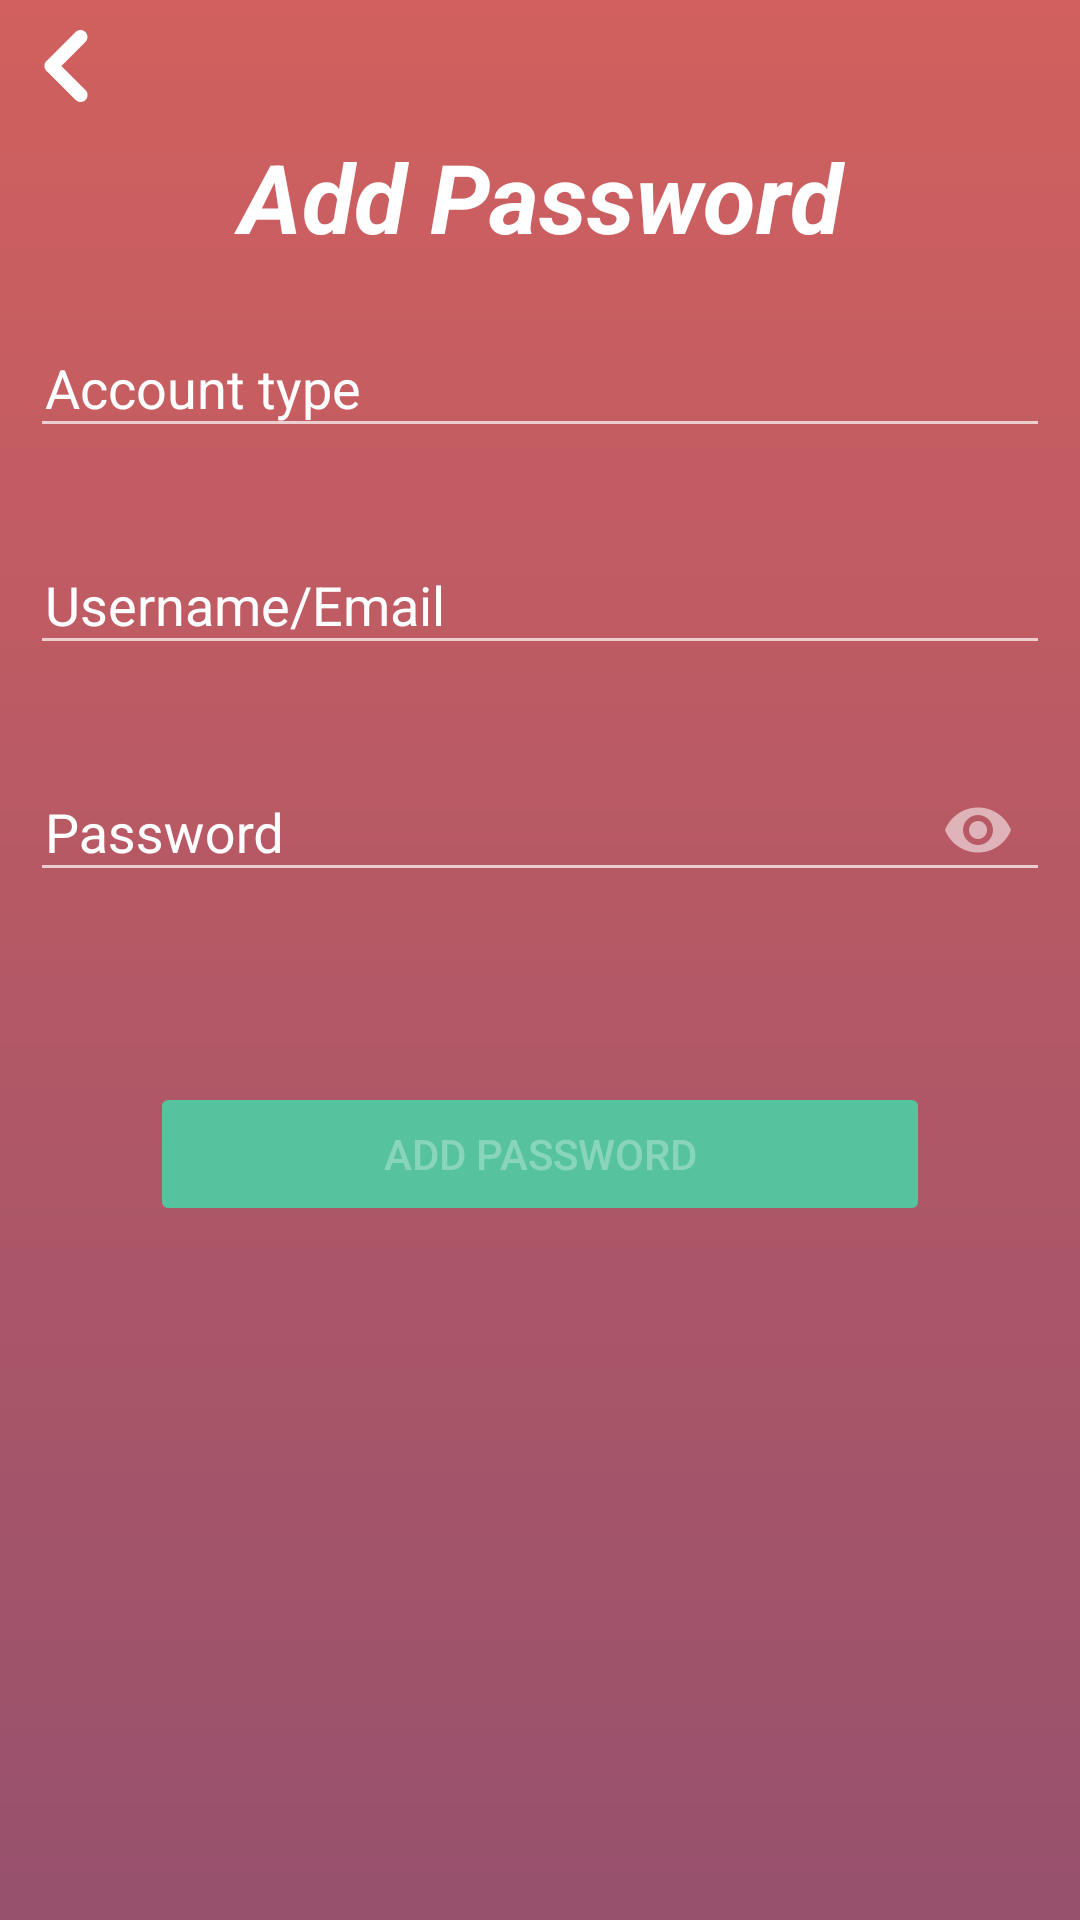

This screen was rendered from an Android layout file. Write that file and the resources it references.
<!-- AndroidManifest.xml: application theme Theme.PrivacyApp -->
<!-- res/layout/activity_add_password.xml -->
<ScrollView android:layout_width="match_parent"
    android:layout_height="match_parent"
    android:background="@drawable/ic_background"
    xmlns:android="http://schemas.android.com/apk/res/android">
<LinearLayout android:layout_width="match_parent"
    android:layout_height="wrap_content"
    xmlns:app="http://schemas.android.com/apk/res-auto"
    android:orientation="vertical">
    <ImageView
        android:id="@+id/password_back_button"
        android:src="@drawable/ic_back"
        android:padding="10dp"
        android:layout_width="wrap_content"
        android:layout_height="wrap_content"/>
    <TextView
        android:text="Add Password"
        android:textSize="32sp"
        android:textColor="@color/white"
        android:textStyle="bold|italic"
        android:gravity="center"
        android:layout_width="match_parent"
        android:layout_height="wrap_content"/>
    <com.google.android.material.textfield.TextInputLayout
        android:layout_width="match_parent"
        android:layout_margin="10dp"
        android:textColorHint="@color/white"
        style="@style/HelperTextAppearance"
        android:layout_height="wrap_content">
        <com.google.android.material.textfield.TextInputEditText
            android:id="@+id/account_type"
            android:hint="Account type"
            android:paddingLeft="5dp"
            android:lines="1"
            android:linksClickable="false"
            android:maxLines="1"
            android:inputType="text"
            android:layout_width="match_parent"
            android:layout_height="wrap_content"/>
    </com.google.android.material.textfield.TextInputLayout>
    <com.google.android.material.textfield.TextInputLayout
        android:layout_width="match_parent"
        android:layout_margin="10dp"
        android:textColorHint="@color/white"
        style="@style/HelperTextAppearance"
        android:layout_height="wrap_content">
        <com.google.android.material.textfield.TextInputEditText
            android:id="@+id/account_user_name"
            android:hint="Username/Email"
            android:paddingLeft="5dp"
            android:lines="1"
            android:linksClickable="false"
            android:maxLines="1"
            android:inputType="text"
            android:layout_width="match_parent"
            android:layout_height="wrap_content"/>
    </com.google.android.material.textfield.TextInputLayout>
    <com.google.android.material.textfield.TextInputLayout
        android:layout_width="match_parent"
        android:layout_margin="10dp"
        android:layout_height="wrap_content"
        style="@style/HelperTextAppearance"
        android:textColorHint="@color/white"
        app:passwordToggleEnabled="true">
        <com.google.android.material.textfield.TextInputEditText
            android:id="@+id/account_password"
            android:hint="Password"
            android:lines="1"
            android:linksClickable="false"
            android:paddingLeft="5dp"
            android:maxLines="1"
            android:inputType="textPassword"
            android:layout_width="match_parent"
            android:layout_height="wrap_content"/>
    </com.google.android.material.textfield.TextInputLayout>
    <Button
        android:id="@+id/add_password_button"
        android:text="Add Password"
        android:layout_margin="50dp"
        android:backgroundTint="@color/button_color"
        android:layout_width="match_parent"
        android:enabled="false"
        android:layout_height="wrap_content"/>
</LinearLayout>
</ScrollView>
<!-- resources referenced by this layout -->
<resources>
  <color name="button_color">#56c39e</color>
  <color name="white">#FFFFFFFF</color>
  <!-- drawable ic_back (drawable) -->
  <vector xmlns:android="http://schemas.android.com/apk/res/android"
      android:width="24dp"
      android:height="24dp"
      android:viewportWidth="55.753"
      android:viewportHeight="55.753">
      <path
          android:fillColor="#FFFFFF"
          android:pathData="M12.745,23.915c0.283,-0.282 0.59,-0.52 0.913,-0.727L35.266,1.581c2.108,-2.107 5.528,-2.108 7.637,0.001c2.109,2.108 2.109,5.527 0,7.637L24.294,27.828l18.705,18.706c2.109,2.108 2.109,5.526 0,7.637c-1.055,1.056 -2.438,1.582 -3.818,1.582s-2.764,-0.526 -3.818,-1.582L13.658,32.464c-0.323,-0.207 -0.632,-0.445 -0.913,-0.727c-1.078,-1.078 -1.598,-2.498 -1.572,-3.911C11.147,26.413 11.667,24.994 12.745,23.915z"/>
  </vector>
  <!-- drawable ic_background (drawable) -->
  <shape xmlns:android="http://schemas.android.com/apk/res/android"
      android:shape="rectangle">
      <gradient
          android:startColor="@color/colorPrimaryDark"
          android:endColor="@color/colorPrimary"
          android:angle="-270" />
  </shape>
  <style name="HelperTextAppearance" parent="TextAppearance.AppCompat">
          <item name="android:textColor">#97516d</item>
          <item name="android:textSize">16sp</item>
          <item name="colorControlNormal">@color/white</item>
          <item name="colorControlActivated">@color/colorAccent</item>
          <item name="colorControlHighlight">@color/colorAccent</item>
      </style>
  <style name="Theme.PrivacyApp" parent="Theme.AppCompat.NoActionBar">
          <item name="colorPrimary">#97516d</item>
          <item name="colorPrimaryDark">#d1605e</item>
          <item name="colorAccent">#ff994d</item>
          <item name="windowActionBar">false</item>
          <item name="windowNoTitle">true</item>
      </style>
  <color name="colorPrimaryDark">#d1605e</color>
  <color name="colorPrimary">#97516d</color>
  <color name="colorAccent">#ff994d</color>
</resources>
